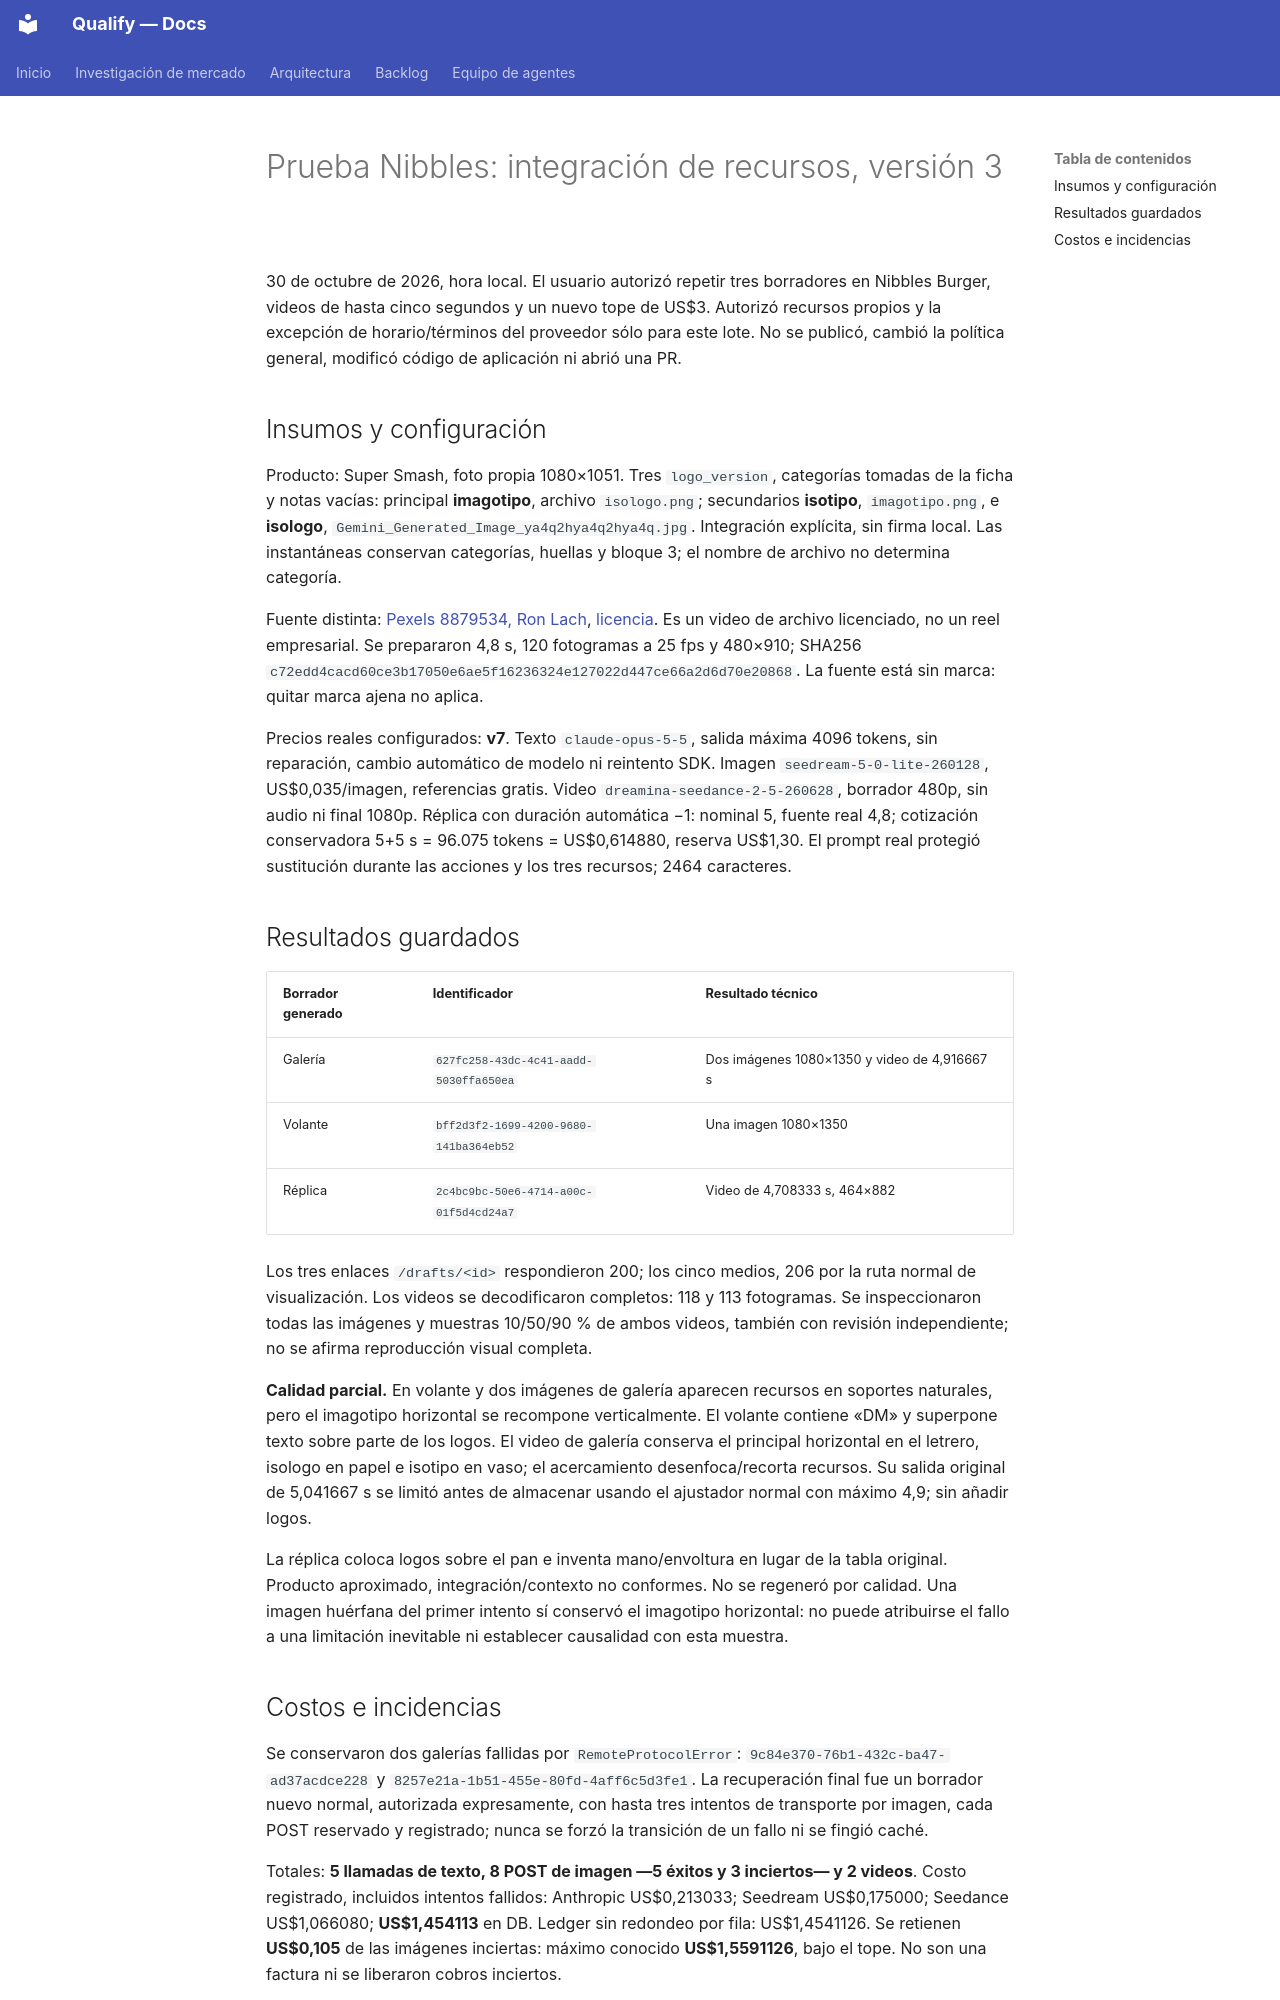

repository: AttitudeFactory/Qualify · page: modelos-generativos/prueba-m24820842-nibbles-v3/index.html · generator: mkdocs

# Prueba Nibbles: integración de recursos, versión 3

30 de octubre de 2026, hora local. El usuario autorizó repetir tres borradores en Nibbles Burger, videos de hasta cinco segundos y un nuevo tope de US$3. Autorizó recursos propios y la excepción de horario/términos del proveedor sólo para este lote. No se publicó, cambió la política general, modificó código de aplicación ni abrió una PR.

## Insumos y configuración

Producto: Super Smash, foto propia 1080×1051. Tres `logo_version`, categorías tomadas de la ficha y notas vacías: principal **imagotipo**, archivo `isologo.png`; secundarios **isotipo**, `imagotipo.png`, e **isologo**, `Gemini_Generated_Image_ya4q2hya4q2hya4q.jpg`. Integración explícita, sin firma local. Las instantáneas conservan categorías, huellas y bloque 3; el nombre de archivo no determina categoría.

Fuente distinta: [Pexels 8879534, Ron Lach](https://www.pexels.com/video/close-up-shot-of-hamburger-8879534/), [licencia](https://www.pexels.com/license/). Es un video de archivo licenciado, no un reel empresarial. Se prepararon 4,8 s, 120 fotogramas a 25 fps y 480×910; SHA256 `c72edd4cacd60ce3b17050e6ae5f16236324e127022d447ce66a2d6d70e20868`. La fuente está sin marca: quitar marca ajena no aplica.

Precios reales configurados: **v7**. Texto `claude-opus-5-5`, salida máxima 4096 tokens, sin reparación, cambio automático de modelo ni reintento SDK. Imagen `seedream-5-0-lite-260128`, US$0,035/imagen, referencias gratis. Video `dreamina-seedance-2-5-260628`, borrador 480p, sin audio ni final 1080p. Réplica con duración automática −1: nominal 5, fuente real 4,8; cotización conservadora 5+5 s = 96.075 tokens = US$0,614880, reserva US$1,30. El prompt real protegió sustitución durante las acciones y los tres recursos; 2464 caracteres.

## Resultados guardados

| Borrador generado | Identificador | Resultado técnico |
|---|---|---|
| Galería | `627fc258-43dc-4c41-aadd-5030ffa650ea` | Dos imágenes 1080×1350 y video de 4,916667 s |
| Volante | `bff2d3f2-1699-4200-9680-141ba364eb52` | Una imagen 1080×1350 |
| Réplica | `2c4bc9bc-50e6-4714-a00c-01f5d4cd24a7` | Video de 4,708333 s, 464×882 |

Los tres enlaces `/drafts/<id>` respondieron 200; los cinco medios, 206 por la ruta normal de visualización. Los videos se decodificaron completos: 118 y 113 fotogramas. Se inspeccionaron todas las imágenes y muestras 10/50/90 % de ambos videos, también con revisión independiente; no se afirma reproducción visual completa.

**Calidad parcial.** En volante y dos imágenes de galería aparecen recursos en soportes naturales, pero el imagotipo horizontal se recompone verticalmente. El volante contiene «DM» y superpone texto sobre parte de los logos. El video de galería conserva el principal horizontal en el letrero, isologo en papel e isotipo en vaso; el acercamiento desenfoca/recorta recursos. Su salida original de 5,041667 s se limitó antes de almacenar usando el ajustador normal con máximo 4,9; sin añadir logos.

La réplica coloca logos sobre el pan e inventa mano/envoltura en lugar de la tabla original. Producto aproximado, integración/contexto no conformes. No se regeneró por calidad. Una imagen huérfana del primer intento sí conservó el imagotipo horizontal: no puede atribuirse el fallo a una limitación inevitable ni establecer causalidad con esta muestra.
